Run: headless pygame with SDL's dummy video driver; simulated clock (each Clock.tick advances the game by its frame time, no real sleeping); random seed 0; keys injected as events and as key.get_pressed() state; mouse plan: one left click at the window centre at the start of phase 2, then a move to the lower-right quarter at the start of phase 3.
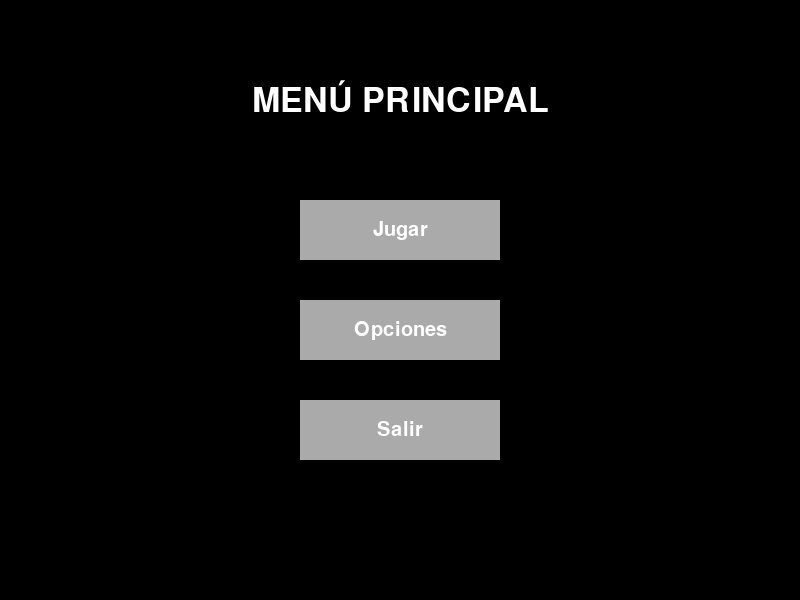
Frame 1 of 4 · flips 1–60 · no input
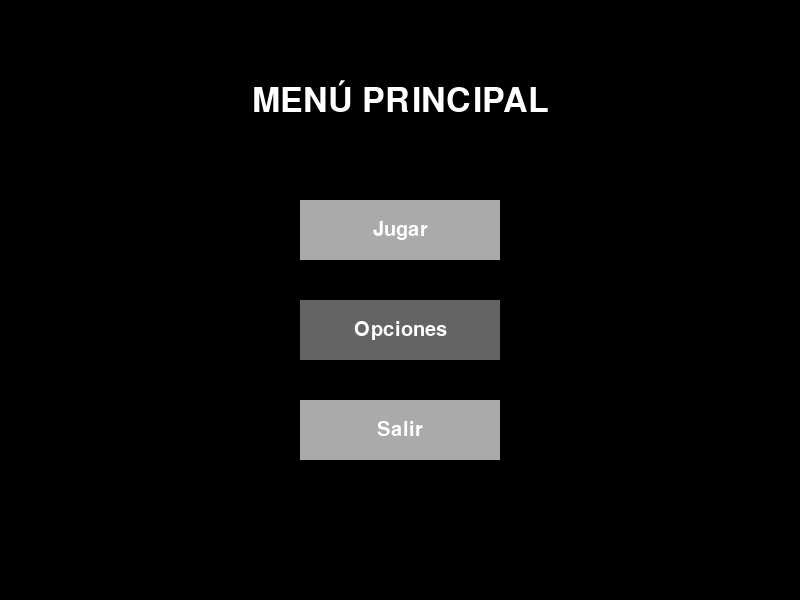
Frame 2 of 4 · flips 61–180 · clicked the window centre · tapped SPACE, RETURN · held RIGHT (→), D
Frame 3 of 4 · flips 181–300 · moved the mouse to the lower-right quarter · held DOWN (↓), S · screen same as frame 1, image omitted
Frame 4 of 4 · flips 301–420 · held LEFT (←), A, UP (↑), W · screen unchanged from frame 3, image omitted

The pygame program that drew these frames:

import pygame
import sys

pygame.init()

# Screen setup
WIDTH, HEIGHT = 800, 600
screen = pygame.display.set_mode((WIDTH, HEIGHT))
pygame.display.set_caption("Main Menu")

WHITE = (255, 255, 255)
BLACK = (0, 0, 0)
GRAY = (170, 170, 170)
DARK_GRAY = (100, 100, 100)

# Fuentes
title_font = pygame.font.SysFont("arial", 50)  # Fuente para el título
button_font = pygame.font.SysFont("arial", 30)  # Fuente para los botones

# Clase Botón
class Button:
    def __init__(self, text, x, y, w, h, action=None):
        self.text = text  # Texto del botón
        self.rect = pygame.Rect(x, y, w, h)  # Área del botón
        self.action = action  # Función que se ejecuta al hacer clic

    def draw(self, screen):
        mouse_pos = pygame.mouse.get_pos()  # Obtiene la posición del ratón

        color = GRAY  # Color por defecto del botón
        if self.rect.collidepoint(mouse_pos):  # Comprueba si el ratón está encima
            color = DARK_GRAY  # Cambia el color al pasar el ratón

        pygame.draw.rect(screen, color, self.rect)  # Dibuja el botón

        text_surf = button_font.render(self.text, True, WHITE)  # Renderiza el texto
        text_rect = text_surf.get_rect(center=self.rect.center)  # Centra el texto
        screen.blit(text_surf, text_rect)  # Dibuja el texto en el botón

    def click(self):
        if self.action:  # Comprueba si hay una acción asignada
            self.action()  # Ejecuta la acción

# Acciones de los botones
def start_game():
    print("Juego iniciado")  # Acción de ejemplo para iniciar el juego

def options():
    print("Opciones abiertas")  # Acción de ejemplo para opciones

def quit_game():
    pygame.quit()  # Cierra Pygame
    sys.exit()  # Termina el programa

# Crear botones
buttons = [
    Button("Jugar", 300, 200, 200, 60, start_game),  # Botón de jugar
    Button("Opciones", 300, 300, 200, 60, options),  # Botón de opciones
    Button("Salir", 300, 400, 200, 60, quit_game),  # Botón de salir
]

# Bucle principal
running = True
while running:
    screen.fill(BLACK)  # Rellena la pantalla con negro

    # Dibujar título
    title_text = title_font.render("MENÚ PRINCIPAL", True, WHITE)  # Crea el texto del título
    screen.blit(title_text, (WIDTH // 2 - title_text.get_width() // 2, 80))  # Centra el título

    for event in pygame.event.get():
        if event.type == pygame.QUIT:  # Detecta si se cierra la ventana
            running = False  # Detiene el bucle
            pygame.quit()  # Cierra Pygame
            sys.exit()  # Sale del programa

        if event.type == pygame.MOUSEBUTTONDOWN:  # Detecta clic del ratón
            for button in buttons:
                if button.rect.collidepoint(event.pos):  # Comprueba si se hace clic en el botón
                    button.click()  # Ejecuta la acción del botón

    # Dibujar botones
    for button in buttons:
        button.draw(screen)  # Muestra cada botón en pantalla

    pygame.display.update()  # Actualiza la pantalla en cada frame
